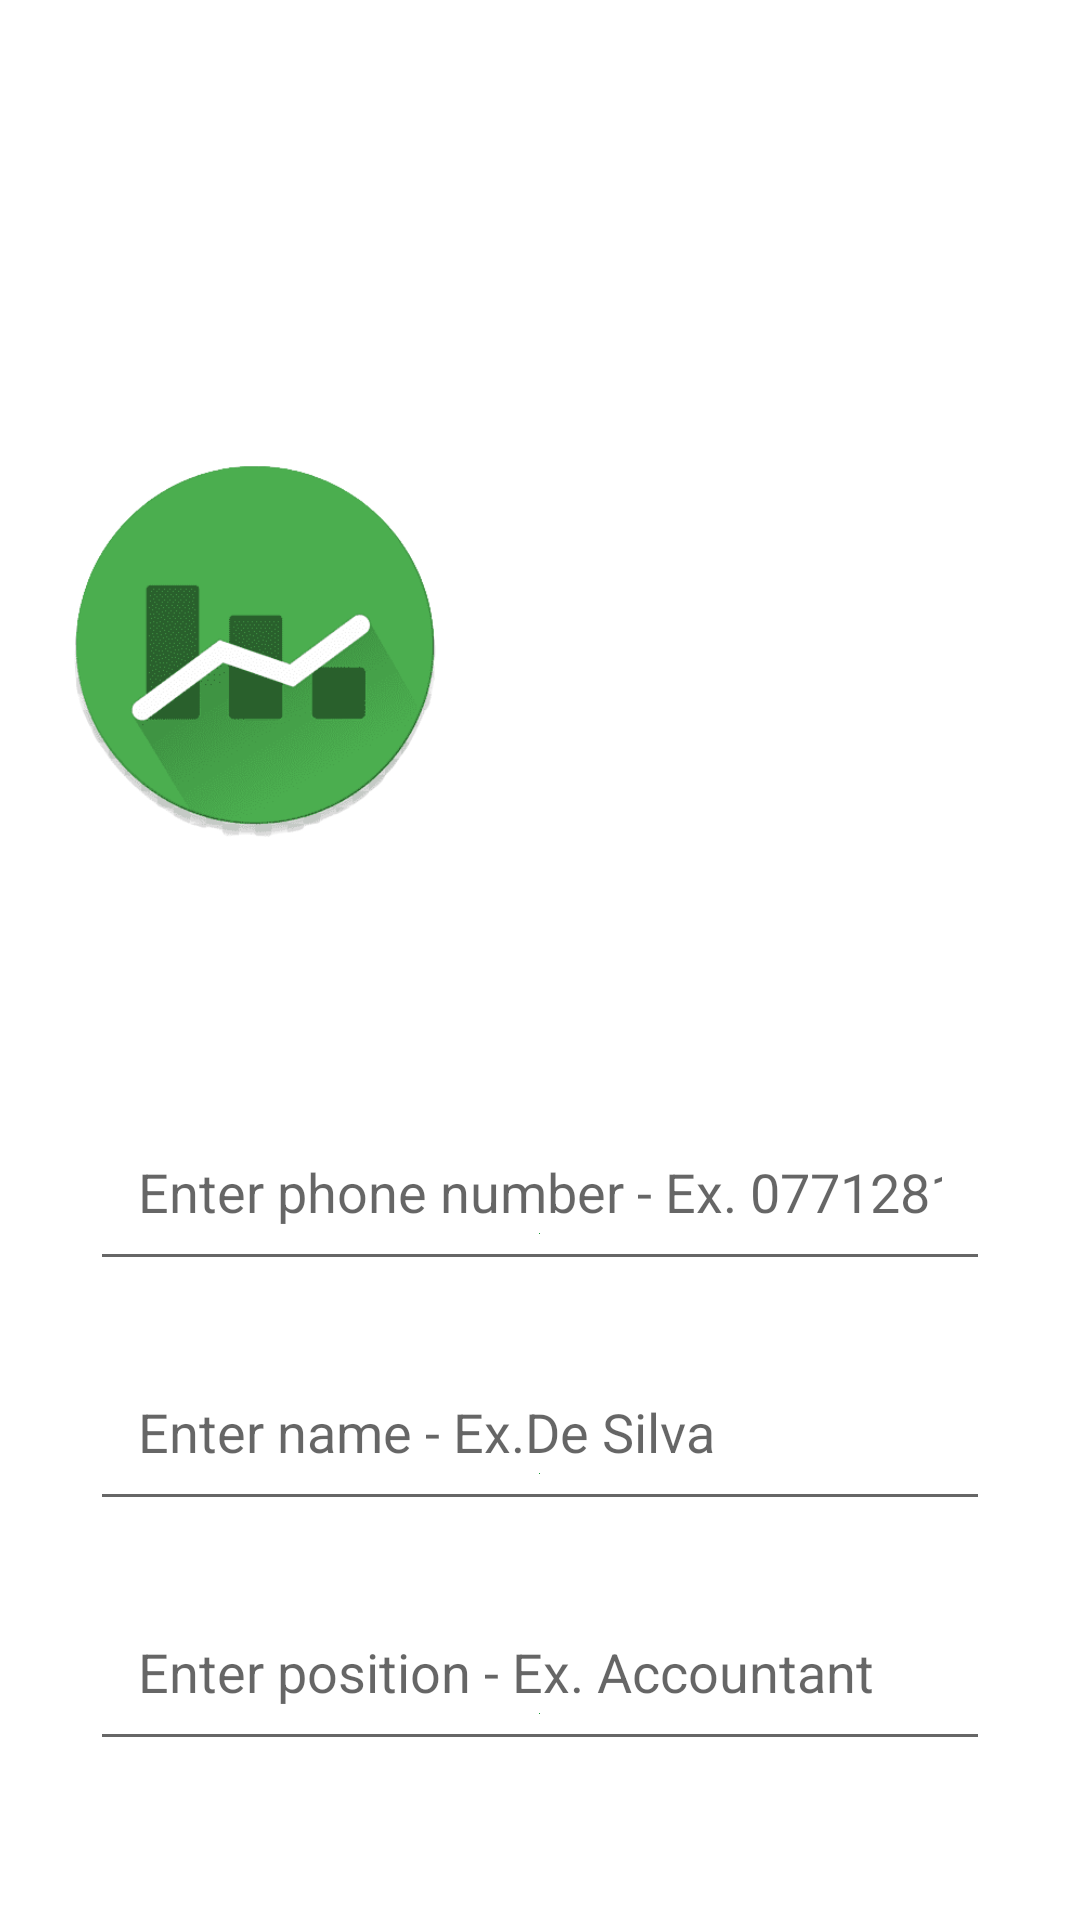

Reconstruct the res/layout file that produces this screen, plus the resources it refers to.
<!-- AndroidManifest.xml: application theme Theme.FinanceManagementClient -->
<!-- res/layout/activity_update_appointment.xml -->
<?xml version="1.0" encoding="utf-8"?>
<LinearLayout
    xmlns:android="http://schemas.android.com/apk/res/android"
    xmlns:app="http://schemas.android.com/apk/res-auto"
    xmlns:tools="http://schemas.android.com/tools"
    android:layout_width="match_parent"
    android:layout_height="match_parent"
    android:orientation="vertical"
    android:layout_marginTop="0dp"
    android:layout_gravity="center_horizontal"
    android:padding="0dp">

    <LinearLayout
        android:layout_width="match_parent"
        android:layout_height="327dp"
        android:background="@drawable/top_background">

        <ImageView
            android:layout_width="130dp"
            android:layout_height="130dp"
            android:layout_marginLeft="20dp"
            android:layout_marginTop="150dp"
            android:background="@drawable/expenseexplorerlogo" />

        <TextView
            android:layout_width="169dp"
            android:layout_height="69dp"
            android:layout_marginLeft="50dp"
            android:layout_marginTop="180dp"
            android:text="Update Appointment"
            android:textColor="@color/white"
            android:textSize="25sp" />

    </LinearLayout>

    <LinearLayout
        android:layout_width="match_parent"
        android:layout_height="wrap_content"
        android:orientation="vertical"
        android:layout_marginTop="0dp"
        android:layout_gravity="center_horizontal"
        android:padding="20dp">

        <EditText
            android:layout_width="match_parent"
            android:layout_height="60dp"
            android:id="@+id/referencePhone"
            android:drawableBottom="@color/themeGreen"
            android:inputType="numberDecimal"
            android:layout_marginTop="20dp"
            android:layout_marginStart="10dp"
            android:layout_marginEnd="10dp"
            android:padding="16dp"
            android:hint="Enter phone number - Ex. 0771281286"
            android:gravity="start|center_vertical"
            android:textColor="@color/themeGreen"/>

        <EditText
            android:layout_width="match_parent"
            android:layout_height="60dp"
            android:id="@+id/updateName"
            android:drawableBottom="@color/themeGreen"
            android:layout_marginTop="20dp"
            android:layout_marginStart="10dp"
            android:layout_marginEnd="10dp"
            android:padding="16dp"
            android:hint="Enter name - Ex.De Silva"
            android:gravity="start|center_vertical"
            android:textColor="@color/themeGreen"/>

        <EditText
            android:layout_width="match_parent"
            android:layout_height="60dp"
            android:id="@+id/updateOperator"
            android:drawableBottom="@color/themeGreen"

            android:layout_marginTop="20dp"
            android:layout_marginStart="10dp"
            android:layout_marginEnd="10dp"
            android:padding="16dp"
            android:hint="Enter position - Ex. Accountant"
            android:gravity="start|center_vertical"
            android:textColor="@color/themeGreen"/>

        <EditText
            android:layout_width="match_parent"
            android:layout_height="60dp"
            android:id="@+id/updateLocation"
            android:drawableBottom="@color/themeGreen"

            android:layout_marginTop="20dp"
            android:layout_marginStart="10dp"
            android:layout_marginEnd="10dp"
            android:padding="16dp"
            android:hint="Enter location - Ex. Colombo"
            android:gravity="start|center_vertical"
            android:textColor="@color/themeGreen"/>

        <Button
            android:layout_width="match_parent"
            android:layout_height="60dp"
            android:text="Update"
            android:id="@+id/updateButton"
            android:textSize="18sp"
            android:layout_marginTop="20dp"
            android:layout_marginStart="10dp"
            android:layout_marginEnd="10dp"
            android:backgroundTint="@color/themeGreen"
            app:cornerRadius = "20dp"/>

    </LinearLayout>




</LinearLayout>
<!-- resources referenced by this layout -->
<resources>
  <color name="themeGreen">#199B33</color>
  <color name="white">#FFFFFFFF</color>
  <!-- drawable expenseexplorerlogo: png bitmap (drawable, 25197 bytes) -->
  <style name="Theme.FinanceManagementClient" parent="Theme.MaterialComponents.DayNight.NoActionBar">
          
          <item name="colorPrimary">@color/themeGreen</item>
          <item name="colorPrimaryVariant">@color/themeGreen</item>
          <item name="colorOnPrimary">@color/black</item>
          
          <item name="colorSecondary">@color/teal_200</item>
          <item name="colorSecondaryVariant">@color/teal_700</item>
          <item name="colorOnSecondary">@color/black</item>
          
          <item name="android:statusBarColor">?attr/colorPrimaryVariant</item>
          
      </style>
  <color name="black">#FF000000</color>
  <color name="teal_200">#FF03DAC5</color>
  <color name="teal_700">#FF018786</color>
</resources>
